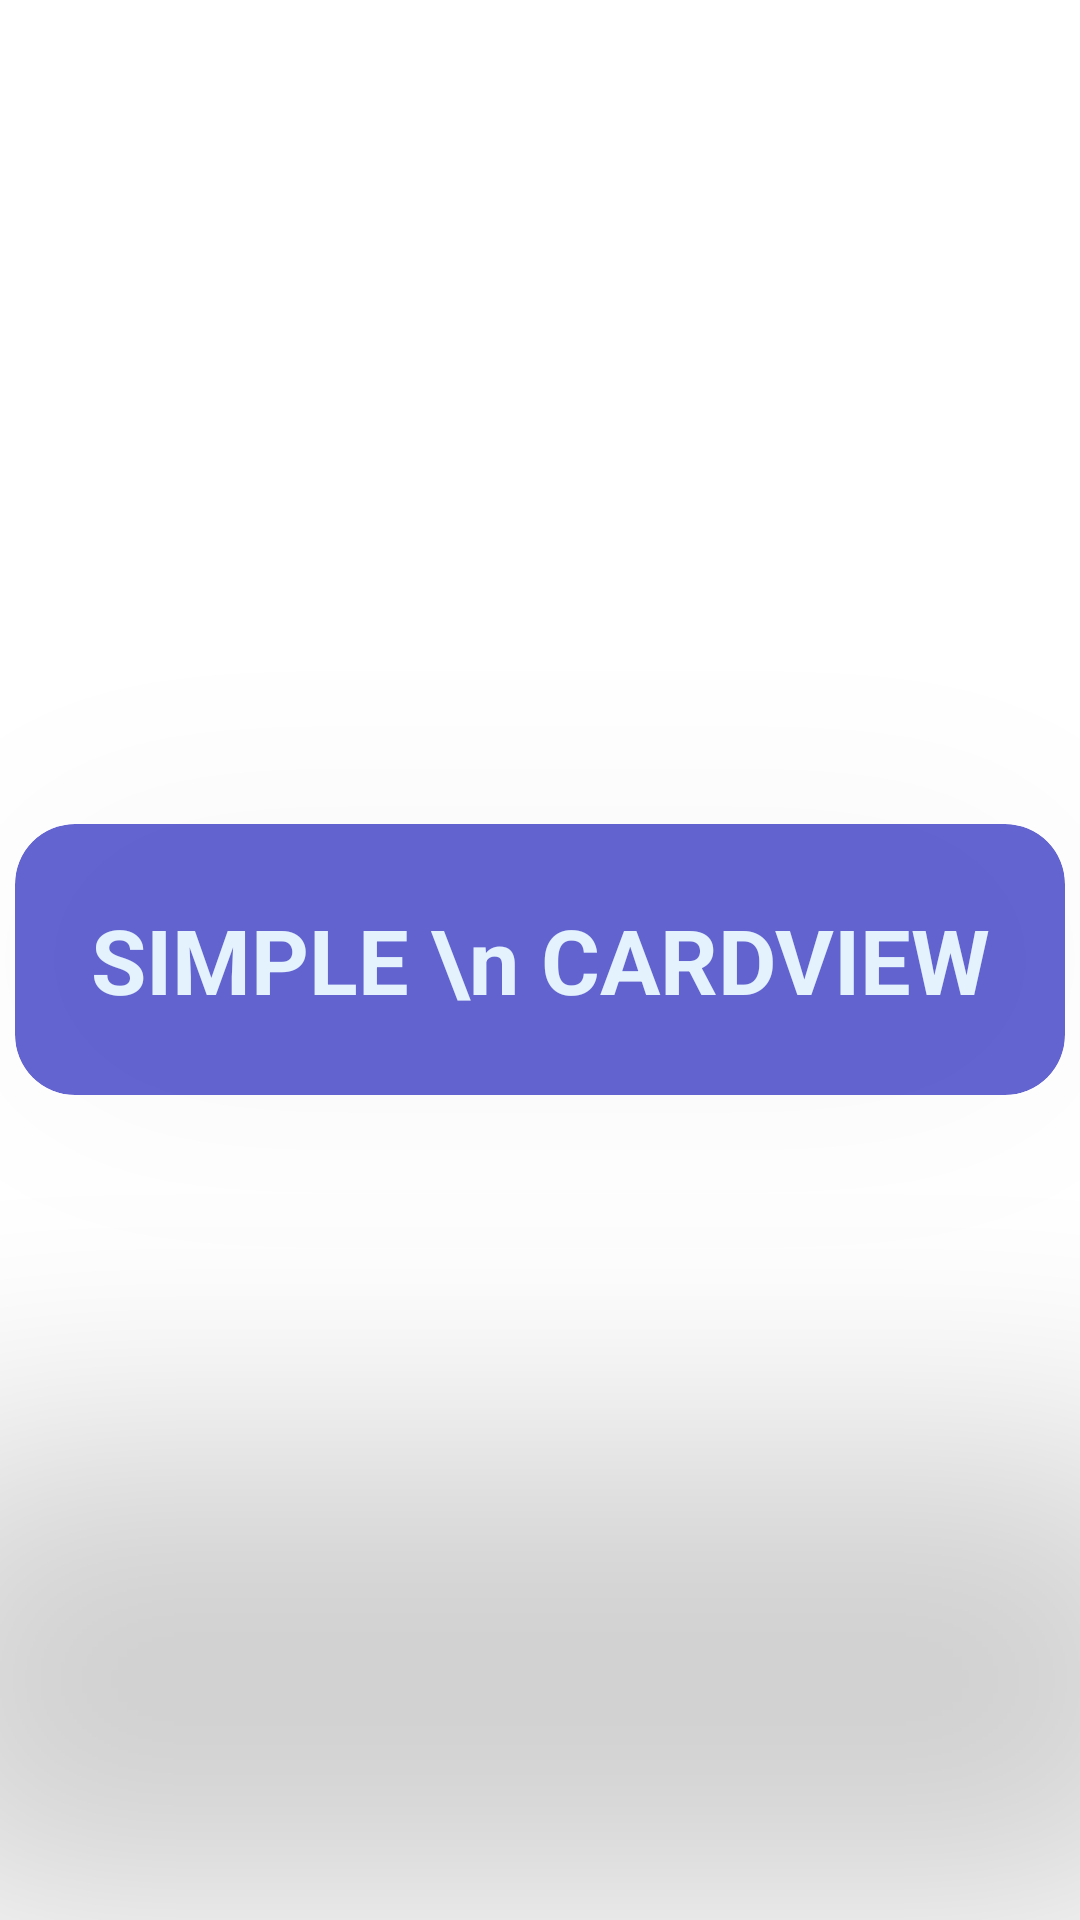

Reconstruct the res/layout file that produces this screen, plus the resources it refers to.
<!-- AndroidManifest.xml: application theme Theme.EventCalendar -->
<!-- res/layout/card_layout.xml -->
<?xml version="1.0" encoding="utf-8"?>
<RelativeLayout xmlns:android="http://schemas.android.com/apk/res/android"
    xmlns:card_view="http://schemas.android.com/apk/res-auto"
    android:id="@+id/rcard"
    android:background="@android:color/transparent"
    android:layout_width="match_parent"
    android:layout_height="match_parent"
    android:focusable="true"
    android:focusableInTouchMode="true">

    xmlns:tools="http://schemas.android.com/tools"
    android:layout_width="match_parent"
    android:layout_height="match_parent"
    android:paddingBottom="@dimen/activity_vertical_margin"
    android:paddingLeft="@dimen/activity_horizontal_margin"
    android:paddingRight="@dimen/activity_horizontal_margin"
    android:paddingTop="@dimen/activity_vertical_margin"
    tools:context="com.android_examples.cardview_android_examplescom.MainActivity">


    <androidx.cardview.widget.CardView
        android:layout_marginTop="2dp"
        android:id="@+id/card_view1"
        android:layout_marginRight="5dp"
        android:layout_marginLeft="5dp"
        android:layout_width="match_parent"
        android:layout_height="wrap_content"
        android:layout_centerInParent="true"
        card_view:cardBackgroundColor="#AA1818BB"
        card_view:cardCornerRadius="20dp"
        card_view:cardElevation="200dp"
        card_view:contentPadding="25dp">




        <TextView
            android:layout_width="wrap_content"
            android:layout_height="wrap_content"
            android:layout_gravity="center"
            android:gravity="center"
            android:text="SIMPLE \n CARDVIEW"
            android:textColor="#E3F2FD"
            android:textSize="30sp"
            android:textStyle="bold" />


    </androidx.cardview.widget.CardView>



</RelativeLayout>
<!-- resources referenced by this layout -->
<resources>
  <style name="Theme.EventCalendar" parent="Theme.MaterialComponents.DayNight.DarkActionBar">
          
          <item name="colorPrimary">@color/purple_500</item>
          <item name="colorPrimaryVariant">@color/purple_700</item>
          <item name="colorOnPrimary">@color/white</item>
          
            <item name="colorSecondary">@color/teal_200</item>
            <item name="colorSecondaryVariant">@color/teal_700</item>
            <item name="colorOnSecondary">@color/black</item>
            
            <item name="android:statusBarColor" tools:targetApi="l">?attr/colorPrimaryVariant</item>
              
  
      </style>
  <color name="purple_500">#FF6200EE</color>
  <color name="purple_700">#FF3700B3</color>
  <color name="white">#FFFFFFFF</color>
  <color name="teal_200">#FF03DAC5</color>
  <color name="teal_700">#FF018786</color>
  <color name="black">#FF000000</color>
</resources>
